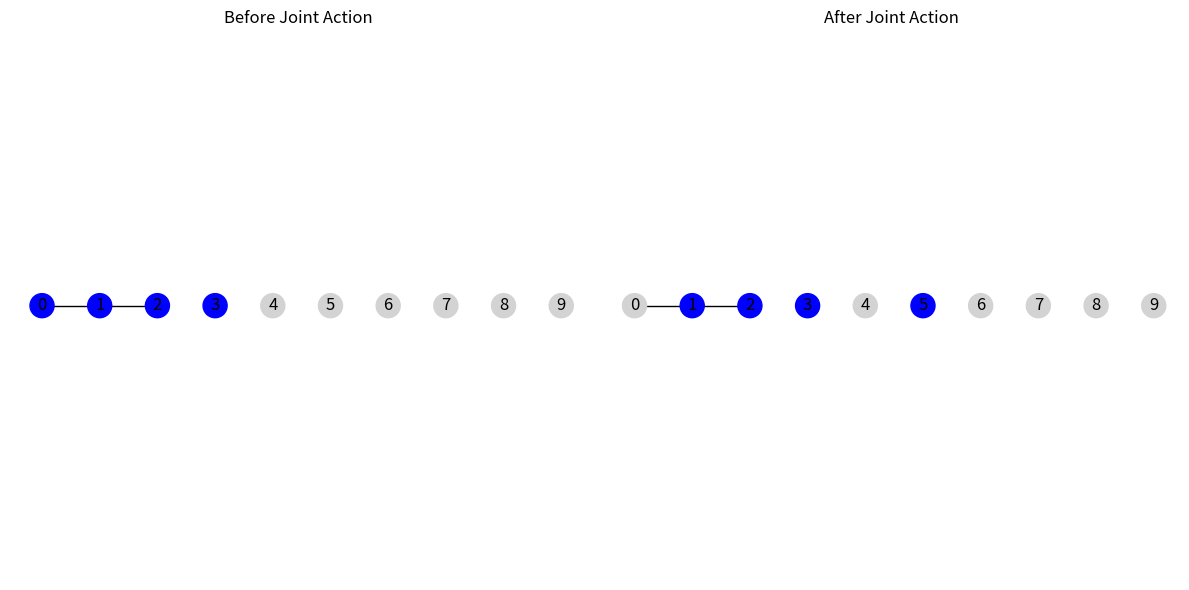

Python code for this plot:
import numpy as np
import matplotlib.pyplot as plt
from collections import defaultdict
import networkx as nx


class SupportNode:
    def __init__(self, node_id: int):
        self.id = node_id
        self.supporting_agents = set()  # 用于存储在当前节点提供支持的代理集合


class SupportEdge:
    def __init__(self, source: int, target: int, nominal_cost: float, reduced_cost: float):
        self.source = source
        self.target = target
        self.nominal_cost = nominal_cost
        self.reduced_cost = reduced_cost


class SupportGraph:
    def __init__(self, num_nodes: int, start_nodes: list, goal_nodes: list):
        self.num_nodes = num_nodes
        self.start_nodes = start_nodes
        self.goal_nodes = goal_nodes
        self.nodes = {i: SupportNode(i) for i in range(num_nodes)}
        self.edges = {}  # 用于存储环境图中的边及其成本信息
        self.adjacency_matrix = np.full((num_nodes, num_nodes), np.inf)  # 初始化邻接矩阵
        self.support_tensor = np.full((num_nodes, num_nodes, num_nodes), np.inf)  # 初始化支持张量

    def add_edge(self, source: int, target: int, nominal_cost: float, support_nodes: list):
        self.edges[(source, target)] = SupportEdge(source, target, nominal_cost, nominal_cost)
        self.adjacency_matrix[source, target] = nominal_cost

        for support_node in support_nodes:
            self.support_tensor[support_node, source, target] = nominal_cost  # 初始值为未支持时的成本
            self.nodes[support_node].supporting_agents.add(target)

    def update_support_cost(self, supporting_agent: int, target_edge: tuple, reduced_cost: float):
        source, target = target_edge
        self.support_tensor[supporting_agent, source, target] = reduced_cost
        self.edges[target_edge].reduced_cost = reduced_cost

    def get_edge_cost(self, source: int, target: int, supporting_agents: set) -> float:
        if (source, target) in self.edges:
            if supporting_agents and source in supporting_agents:
                return self.support_tensor[supporting_agent, source, target]
            else:
                return self.edges[(source, target)].nominal_cost
        return np.inf  # 如果无边连接，则返回无穷大

    def get_joint_action_cost(self, agent_positions: list, actions: list) -> float:
        total_cost = 0.0
        for agent_id, (next_node, is_supporting) in enumerate(actions):
            if is_supporting:
                for edge in self.edges.values():
                    if edge.source == agent_positions[agent_id]:
                        total_cost += edge.reduced_cost
            else:
                current_node = agent_positions[agent_id]
                next_node_cost = self.get_edge_cost(current_node, next_node, set())
                total_cost += next_node_cost
        return total_cost

    def reset(self):
        for node in self.nodes.values():
            node.supporting_agents.clear()
        for edge in self.edges.values():
            edge.reduced_cost = edge.nominal_cost

    def get_joint_state(self, agent_positions: list) -> dict:
        joint_state = {
            'agent_positions': agent_positions,
            'graph_connectivity': self.adjacency_matrix.tolist(),
            'supporting_mechanism': self.support_tensor.tolist(),
        }
        return joint_state

    def perform_joint_action(self, agent_positions: list, actions: list) -> list:
        next_agent_positions = []
        for agent_id, (next_node, is_supporting) in enumerate(actions):
            if is_supporting:
                edge_key = (agent_positions[agent_id], next_node)
                if edge_key in self.edges:  # 检查边缘是否存在
                    self.update_support_cost(agent_id, edge_key, self.edges[edge_key].reduced_cost)
                else:
                    raise ValueError(f"Edge from node {agent_positions[agent_id]} to node {next_node} does not exist.")
            next_agent_positions.append(next_node)
        return next_agent_positions

    def visualize_graph(self, agent_positions: list, ax=None):
        if ax is None:
            _, ax = plt.subplots()

        node_colors = ['lightgray' if node_id not in agent_positions else 'blue' for node_id in range(self.num_nodes)]
        pos = {node_id: (node_id, 0) for node_id in range(self.num_nodes)}  # 简化为一维排列，实际应用可自定义节点位置

        nx_graph = nx.Graph()
        nx_graph.add_nodes_from(range(self.num_nodes))
        nx_graph.add_edges_from([(edge.source, edge.target) for edge in self.edges.values()])

        nx.draw(nx_graph, pos=pos, node_color=node_colors, with_labels=True, ax=ax)

        return ax


def main():
    sg = SupportGraph(10, [0], [9])
    sg.add_edge(0, 1, 1.0, [1])  # 添加一条边，节点0到节点1，成本为1.0，支持节点为1
    sg.add_edge(1, 2, 2.0, [2, 3])  # 添加另一条边，节点1到节点2，成本为2.0，支持节点为2和3

    agent_positions = [0, 1, 2, 3]

    # 获取联合状态
    joint_state = sg.get_joint_state(agent_positions)

    # 执行联合动作
    actions = [(1, False), (2, False), (3, False), (5, False)]
    next_agent_positions = sg.perform_joint_action(agent_positions, actions)

    # 可视化环境图
    fig, axs = plt.subplots(1, 2, figsize=(12, 6))

    sg.visualize_graph(agent_positions, axs[0])
    axs[0].set_title("Before Joint Action")

    sg.visualize_graph(next_agent_positions, axs[1])
    axs[1].set_title("After Joint Action")

    plt.tight_layout()
    plt.show()


if __name__ == "__main__":
    main()
